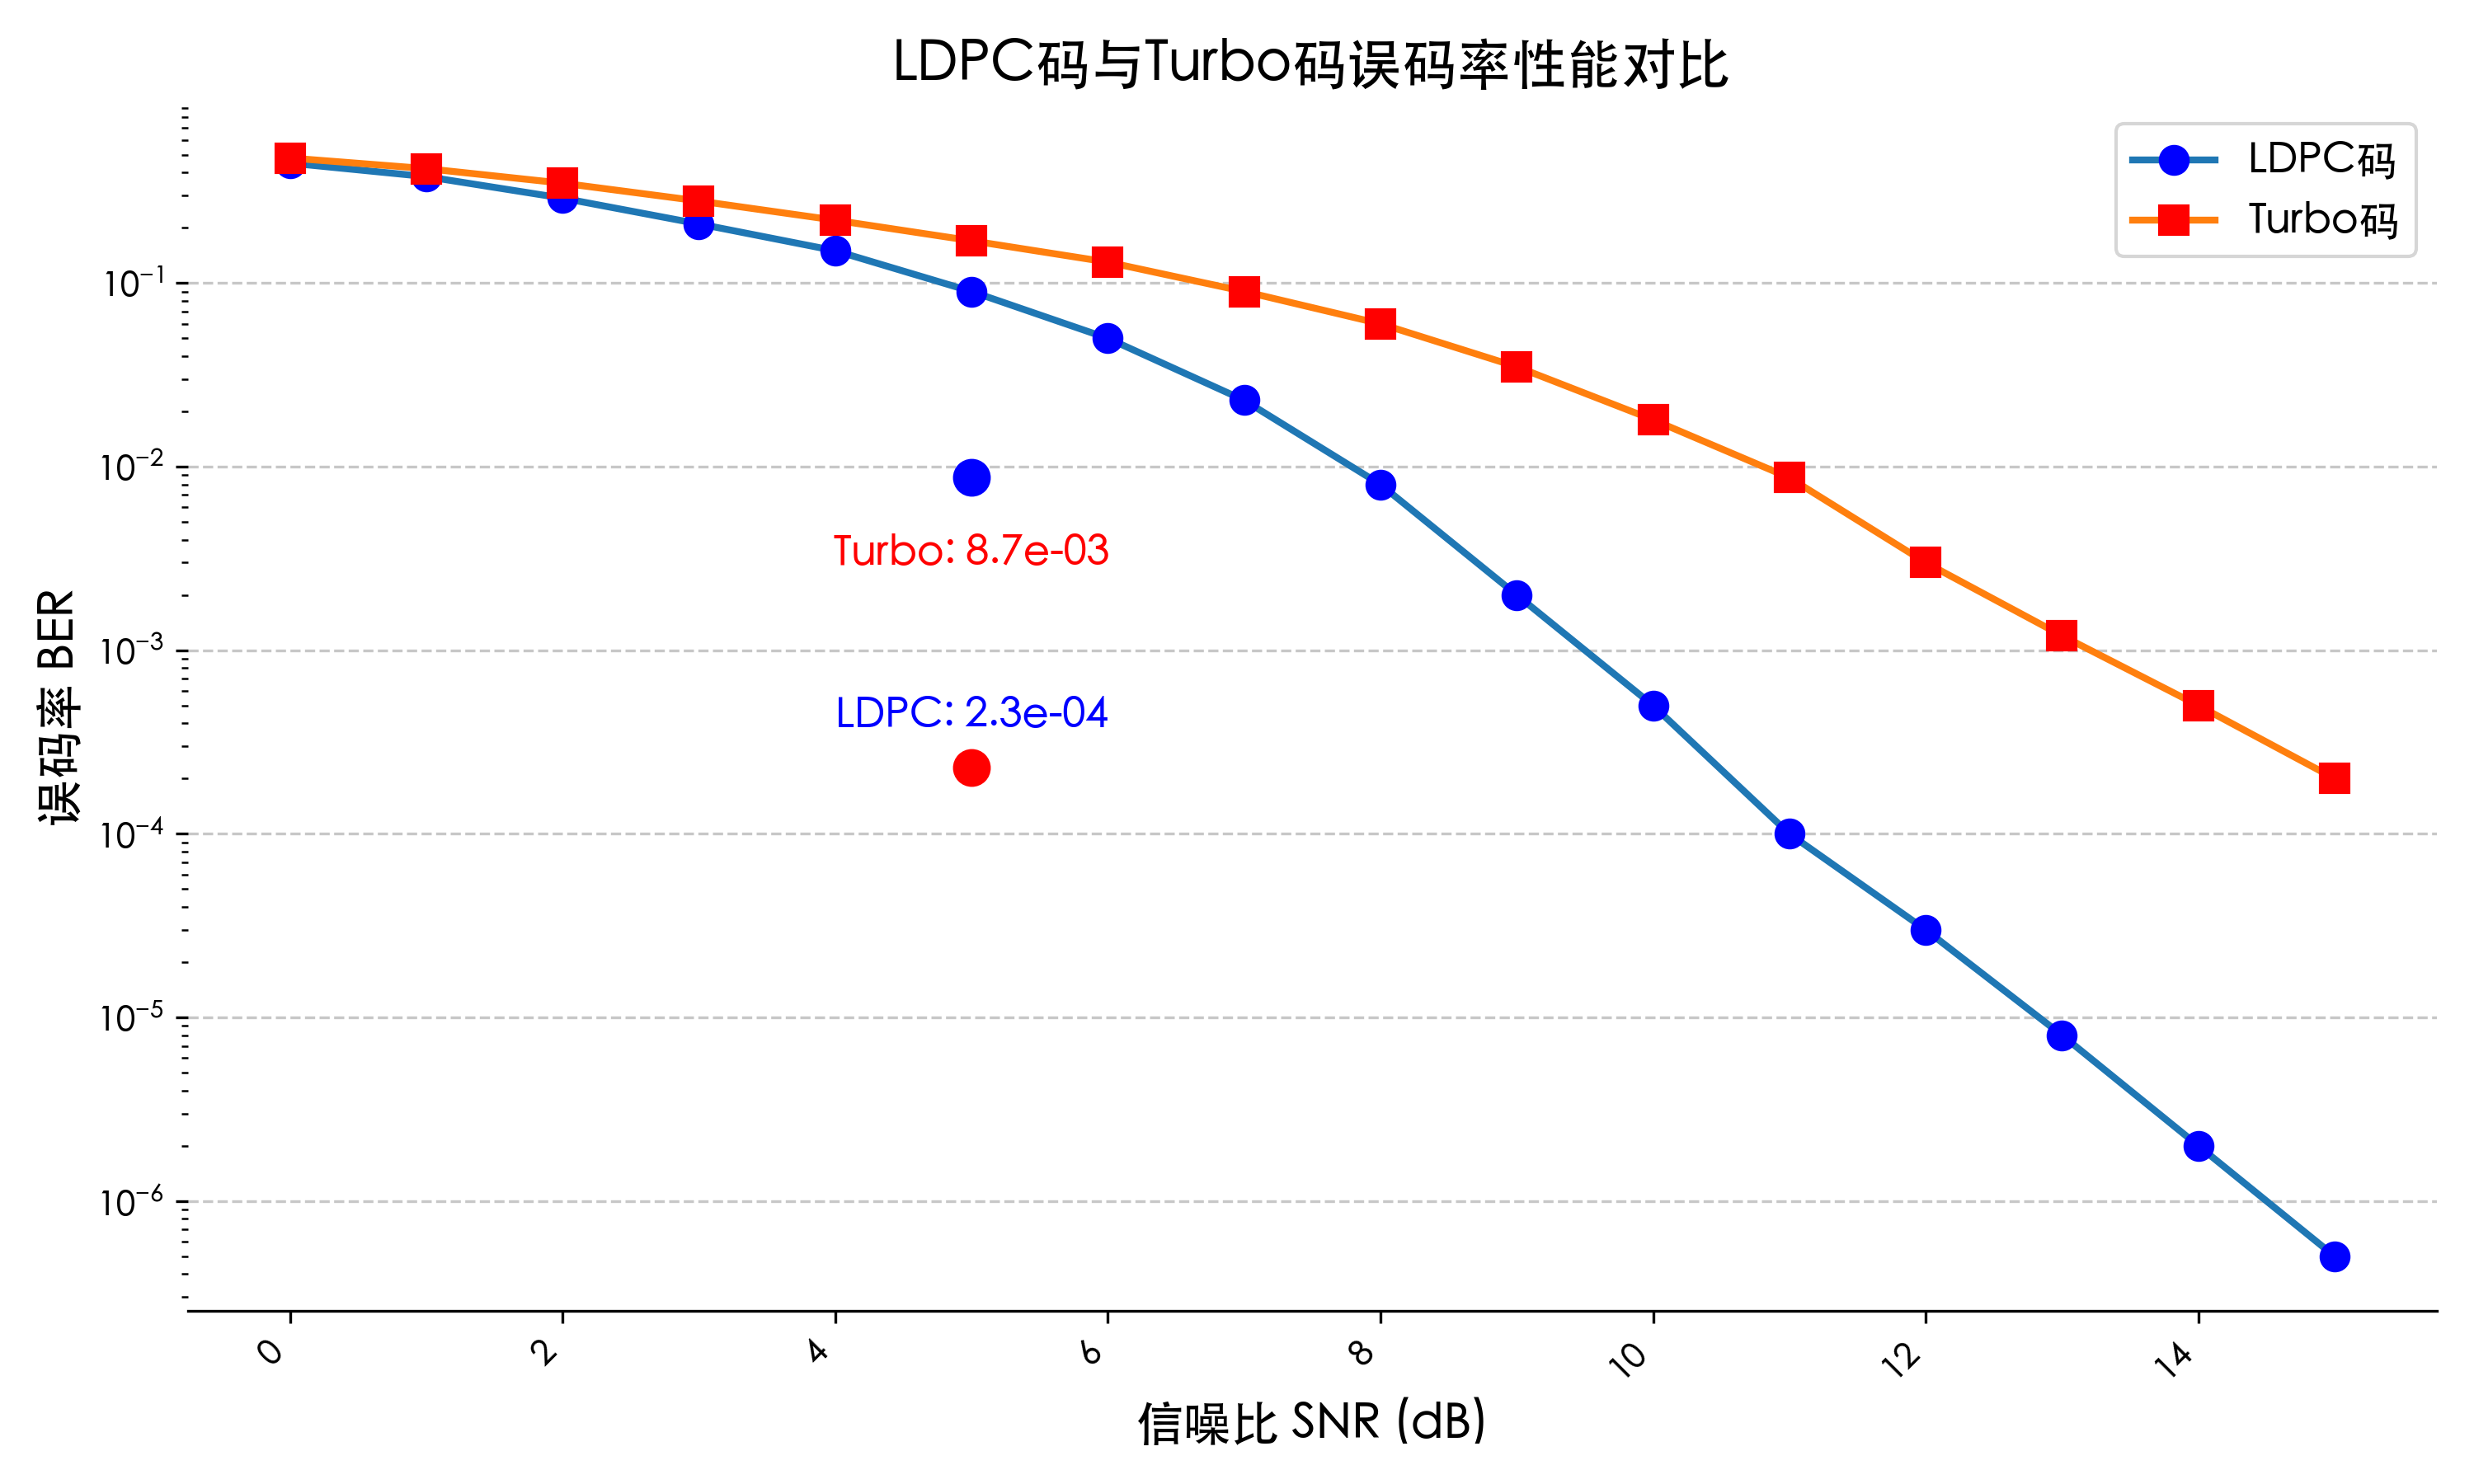

Reproduce this figure in Python.
import numpy as np
import matplotlib.pyplot as plt

# 报告中的误码率数据
snr_dB = np.arange(0, 16)
ber_ldpc = np.array([0.45, 0.38, 0.29, 0.21, 0.15, 0.09, 0.05, 0.023, 0.008, 0.002,
                    5e-4, 1e-4, 3e-5, 8e-6, 2e-6, 5e-7])
ber_turbo = np.array([0.48, 0.42, 0.35, 0.28, 0.22, 0.17, 0.13, 0.09, 0.06, 0.035,
                     0.018, 0.0087, 0.003, 0.0012, 5e-4, 2e-4])

# 设置图片清晰度和字体（关键：使用matplotlib内置的数学渲染）
plt.rcParams['figure.dpi'] = 300
plt.rcParams["font.family"] = ["SimHei", "WenQuanYi Micro Hei", "Heiti TC"]
plt.rcParams["axes.unicode_minus"] = False
plt.rcParams["text.usetex"] = False  # 禁用LaTeX，使用matplotlib内置渲染
plt.rcParams["mathtext.fontset"] = "cm"  # 使用Computer Modern字体（类似LaTeX）

# 绘制半对数坐标曲线
plt.figure(figsize=(10, 6))
plt.semilogy(snr_dB, ber_ldpc, 'o-', linewidth=2, markersize=8, markerfacecolor='blue',
             label='LDPC码', zorder=3)
plt.semilogy(snr_dB, ber_turbo, 's-', linewidth=2, markersize=8, markerfacecolor='red',
             label='Turbo码', zorder=3)

# 添加网格和标签（使用matplotlib内置的数学渲染）
plt.grid(axis='y', linestyle='--', zorder=0)
plt.xlabel('信噪比 SNR (dB)', fontsize=14)
plt.ylabel(r'误码率 BER ($10^x$)', fontsize=14)  # 数学符号使用$包裹
plt.title('LDPC码与Turbo码误码率性能对比', fontsize=16, fontweight='bold')
plt.legend(loc='best', fontsize=12)

# 突出显示关键数据点（使用matplotlib内置的数学渲染）
plt.plot(5, 2.3e-4, 'ro', markersize=10)
plt.plot(5, 8.7e-3, 'bo', markersize=10)
plt.text(5, 2.3e-4*1.5, r'LDPC: $2.3 \times 10^{-4}$', ha='center', va='bottom', fontsize=12)
plt.text(5, 8.7e-3*0.5, r'Turbo: $8.7 \times 10^{-3}$', ha='center', va='top', fontsize=12)

# 调整边框
plt.gca().spines['top'].set_visible(False)
plt.gca().spines['right'].set_visible(False)
plt.gca().spines['left'].set_visible(False)

plt.tight_layout()
plt.savefig('ber_comparison_fixed.png', dpi=300)
plt.show()